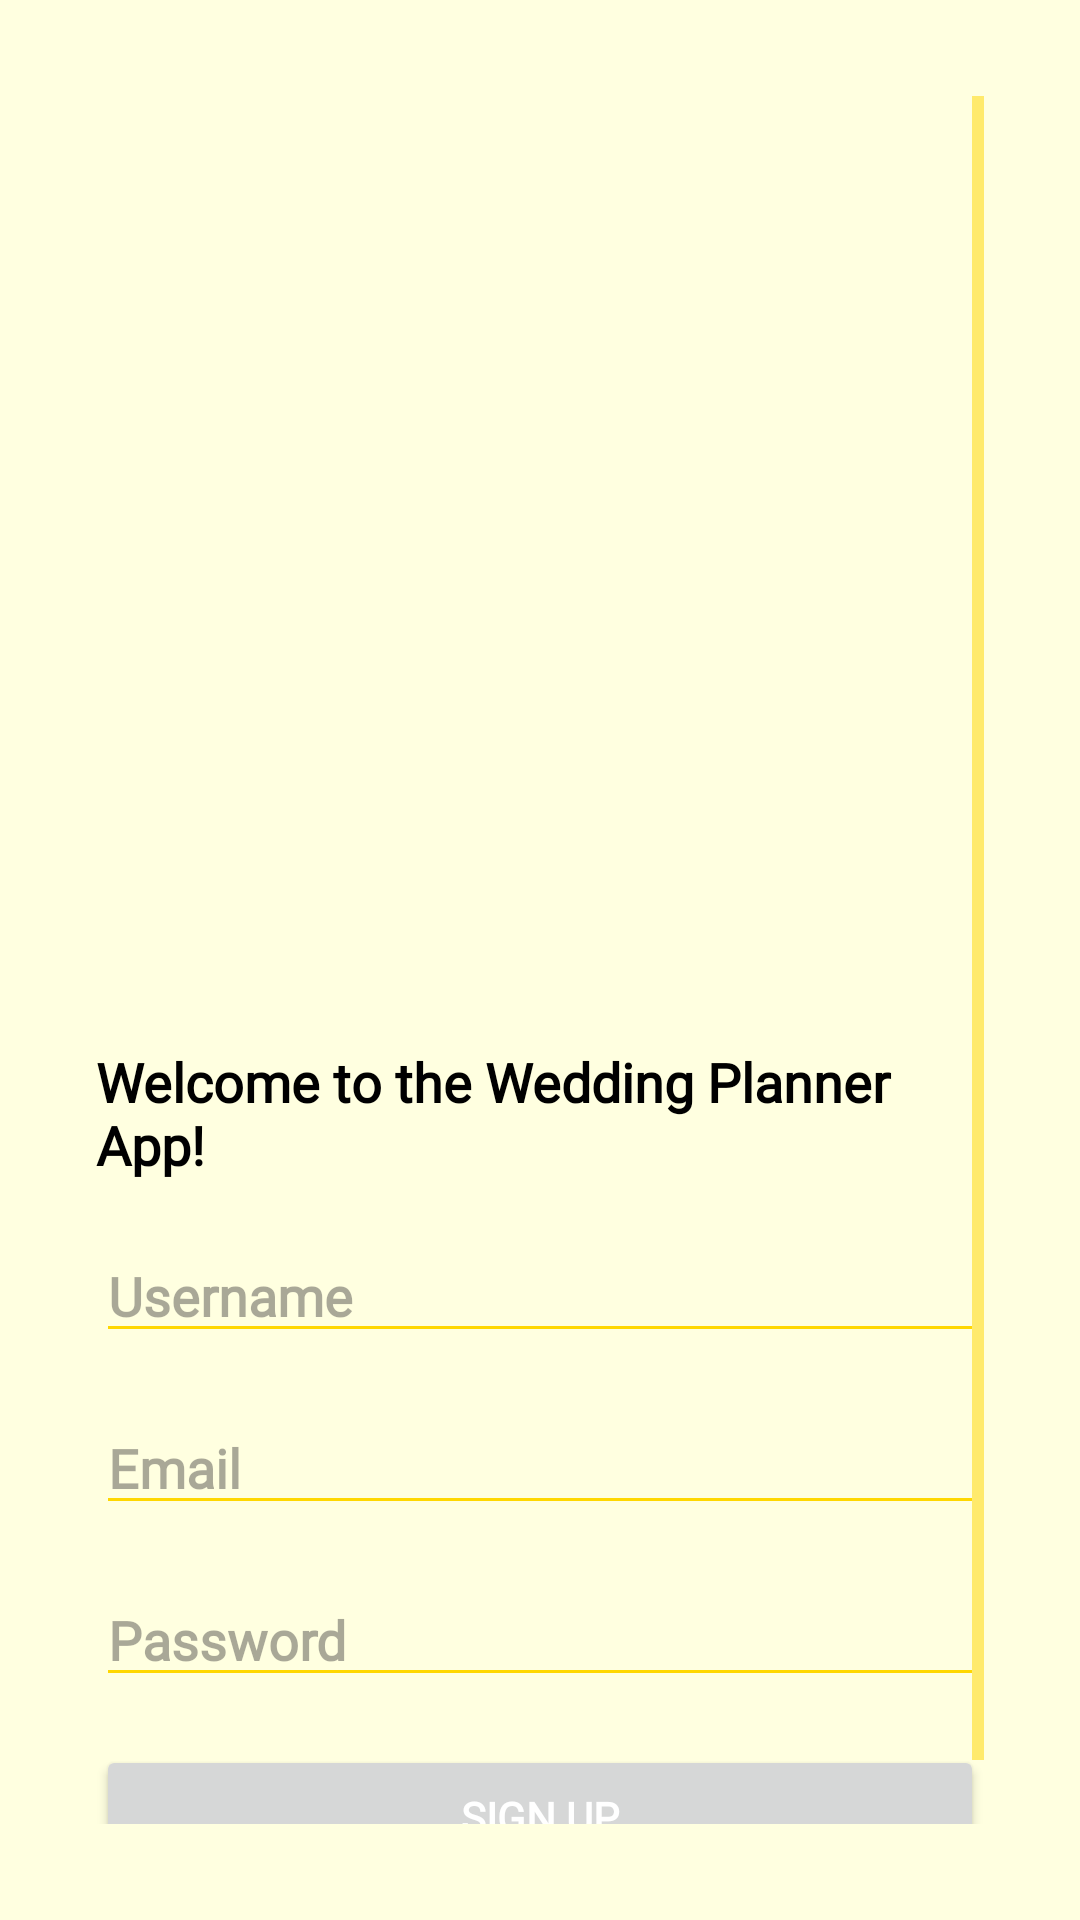

Android layout source for this screen:
<!-- AndroidManifest.xml: application theme Theme.WeddingPlanner -->
<!-- res/layout/activity_signup.xml -->
<ScrollView xmlns:android="http://schemas.android.com/apk/res/android"
    android:layout_width="match_parent"
    android:layout_height="match_parent"
    android:background="#FFFFE0"
    android:padding="32dp">

    <RelativeLayout
        android:layout_width="match_parent"
        android:layout_height="wrap_content">

        
        <androidx.appcompat.widget.Toolbar
            android:id="@+id/toolbar"
            android:layout_width="match_parent"
            android:layout_height="?attr/actionBarSize"
            android:elevation="4dp"
            android:title="Sign Up"
            android:titleTextColor="@color/white" />

        

        
        <ImageView
            android:id="@+id/imageViewLogo"
            android:layout_width="match_parent"
            android:layout_height="300dp"
            android:layout_below="@id/toolbar"
            android:layout_marginTop="-64dp"
            android:src="@drawable/wedding_logo" />

        <TextView
            android:id="@+id/textViewDescription"
            android:layout_width="wrap_content"
            android:layout_height="wrap_content"
            android:text="Welcome to the Wedding Planner App!"
            android:textSize="18sp"
            android:fontFamily="@font/great_vibes"
            android:textStyle="bold"
            android:textColor="@color/black"
            android:layout_below="@id/imageViewLogo"
            android:layout_centerHorizontal="true"
            android:layout_marginTop="16dp" />

        
        <EditText
            android:id="@+id/editTextUsername"
            android:layout_width="match_parent"
            android:layout_height="wrap_content"
            android:hint="Username"
            android:fontFamily="@font/playfairdisplay"
            android:textStyle="bold"
            android:layout_below="@id/textViewDescription"
            android:layout_marginTop="16dp"
            android:inputType="textPersonName" />

        
        <EditText
            android:id="@+id/editTextEmail"
            android:layout_width="match_parent"
            android:layout_height="wrap_content"
            android:hint="Email"
            android:fontFamily="@font/playfairdisplay"
            android:textStyle="bold"
            android:layout_below="@id/editTextUsername"
            android:layout_marginTop="16dp"
            android:inputType="textEmailAddress" />

        
        <EditText
            android:id="@+id/editTextPassword"
            android:layout_width="match_parent"
            android:layout_height="wrap_content"
            android:hint="Password"
            android:fontFamily="@font/playfairdisplay"
            android:textStyle="bold"
            android:layout_below="@id/editTextEmail"
            android:layout_marginTop="16dp"
            android:inputType="textPassword" />

        
        <Button
            android:id="@+id/buttonSignUp"
            android:layout_width="match_parent"
            android:layout_height="wrap_content"
            android:text="Sign Up"
            android:fontFamily="@font/playfairdisplay"
            android:textStyle="bold"
            android:textColor="@color/white"
            android:layout_below="@id/editTextPassword"
            android:layout_marginTop="16dp" />

        
        <TextView
            android:id="@+id/textViewLogin"
            android:layout_width="wrap_content"
            android:layout_height="wrap_content"
            android:text="Already have an account? Login"
            android:textColor="@color/black"
            android:fontFamily=""
            android:layout_below="@id/buttonSignUp"
            android:layout_centerHorizontal="true"
            android:layout_marginTop="16dp" />

    </RelativeLayout>
</ScrollView>
<!-- resources referenced by this layout -->
<resources>
  <color name="black">#FF000000</color>
  <color name="white">#FFFFFFFF</color>
  <style name="Theme.WeddingPlanner" parent="Theme.Material3.DayNight.NoActionBar">
          
          <item name="colorPrimary">@color/wedding_pink</item>
          <item name="colorPrimaryVariant">@color/wedding_burgundy</item>
          <item name="colorOnPrimary">@android:color/white</item>
  
          
          <item name="colorSecondary">@color/wedding_gold</item>
          <item name="colorSecondaryVariant">@color/wedding_green</item>
          <item name="colorOnSecondary">@android:color/black</item>
  
          
          <item name="android:windowBackground">@color/wedding_ivory</item>
          <item name="colorOnBackground">@color/wedding_ivory</item>
  
          
          <item name="android:textColorPrimary">@color/wedding_burgundy</item>
          <item name="android:textColorSecondary">@color/wedding_gold</item>
  
      </style>
  <color name="wedding_pink">#FFC0CB</color>
  <color name="wedding_burgundy">#800020</color>
  <color name="wedding_gold">#FFD700</color>
  <color name="wedding_green">#98FB98</color>
  <color name="wedding_ivory">#FFFFF0</color>
</resources>
